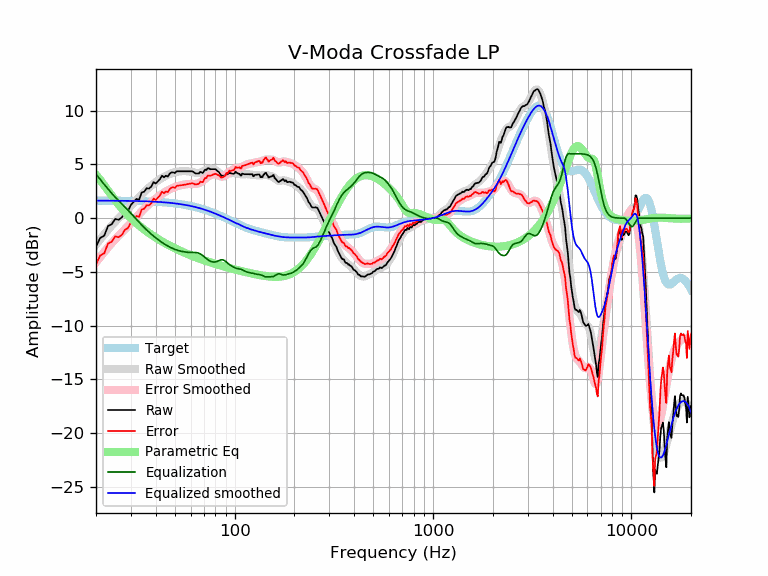

Data behind this chart, as committed beside it:
frequency, raw, error, smoothed, error_smoothed, equalization, parametric_eq, equalized_raw, equalized_smoothed, target
20, -2.65, -4.29, -2.46, -4.10, 4.10, 4.03, 1.46, 1.64, 1.64
21, -1.84, -3.47, -1.97, -3.61, 3.61, 3.56, 1.77, 1.64, 1.64
22, -1.63, -3.26, -1.51, -3.14, 3.14, 3.06, 1.52, 1.64, 1.64
23, -0.73, -2.36, -1.08, -2.71, 2.71, 2.57, 1.99, 1.63, 1.63
24, -0.56, -2.19, -0.68, -2.31, 2.31, 2.10, 1.76, 1.63, 1.63
25, -0.07, -1.69, -0.33, -1.95, 1.95, 1.67, 1.89, 1.63, 1.63
26, -0.15, -1.77, -0.00, -1.63, 1.63, 1.27, 1.48, 1.62, 1.62
27, 0.07, -1.55, 0.30, -1.32, 1.32, 0.91, 1.39, 1.62, 1.62
28, 0.53, -1.08, 0.59, -1.03, 1.03, 0.58, 1.56, 1.62, 1.62
29, 0.69, -0.92, 0.87, -0.74, 0.74, 0.28, 1.43, 1.61, 1.61
30, 1.24, -0.36, 1.15, -0.46, 0.46, 0.01, 1.70, 1.61, 1.61
31, 1.52, -0.08, 1.43, -0.17, 0.17, -0.24, 1.69, 1.60, 1.60
32, 1.79, 0.20, 1.71, 0.11, -0.11, -0.47, 1.68, 1.60, 1.60
33, 1.72, 0.13, 1.97, 0.38, -0.38, -0.68, 1.34, 1.59, 1.59
34, 2.39, 0.81, 2.22, 0.64, -0.64, -0.88, 1.76, 1.58, 1.58
35, 2.46, 0.89, 2.45, 0.88, -0.88, -1.06, 1.59, 1.58, 1.58
36, 2.78, 1.22, 2.66, 1.10, -1.10, -1.23, 1.69, 1.57, 1.57
37, 2.75, 1.19, 2.86, 1.30, -1.30, -1.39, 1.45, 1.56, 1.56
38, 2.94, 1.39, 3.04, 1.49, -1.49, -1.53, 1.46, 1.55, 1.55
39, 3.36, 1.82, 3.20, 1.66, -1.66, -1.67, 1.70, 1.54, 1.54
40, 3.22, 1.69, 3.35, 1.82, -1.82, -1.80, 1.40, 1.53, 1.53
41, 3.43, 1.92, 3.49, 1.98, -1.98, -1.93, 1.46, 1.52, 1.52
42, 3.62, 2.12, 3.62, 2.12, -2.12, -2.05, 1.50, 1.51, 1.51
43, 3.95, 2.46, 3.74, 2.25, -2.25, -2.16, 1.70, 1.49, 1.49
44, 3.80, 2.33, 3.85, 2.37, -2.37, -2.26, 1.43, 1.48, 1.48
45, 3.95, 2.49, 3.95, 2.48, -2.48, -2.36, 1.47, 1.46, 1.46
46, 3.87, 2.43, 4.04, 2.59, -2.59, -2.46, 1.29, 1.45, 1.45
47, 4.12, 2.69, 4.11, 2.68, -2.68, -2.55, 1.44, 1.43, 1.43
48, 4.26, 2.85, 4.18, 2.76, -2.76, -2.64, 1.50, 1.42, 1.42
49, 4.26, 2.87, 4.23, 2.84, -2.84, -2.72, 1.43, 1.40, 1.40
50, 4.20, 2.83, 4.28, 2.90, -2.90, -2.80, 1.30, 1.38, 1.38
51, 4.36, 3.01, 4.32, 2.96, -2.96, -2.88, 1.41, 1.36, 1.36
52, 4.36, 3.03, 4.34, 3.01, -3.01, -2.95, 1.36, 1.34, 1.34
53, 4.36, 3.05, 4.36, 3.05, -3.05, -3.02, 1.32, 1.32, 1.32
54, 4.36, 3.07, 4.38, 3.08, -3.08, -3.09, 1.28, 1.29, 1.29
55, 4.36, 3.09, 4.38, 3.11, -3.11, -3.16, 1.25, 1.27, 1.27
56, 4.36, 3.12, 4.38, 3.14, -3.14, -3.22, 1.23, 1.25, 1.25
57, 4.36, 3.14, 4.38, 3.16, -3.16, -3.28, 1.21, 1.22, 1.22
58, 4.36, 3.17, 4.37, 3.17, -3.17, -3.34, 1.19, 1.19, 1.19
59, 4.36, 3.20, 4.35, 3.18, -3.18, -3.40, 1.18, 1.17, 1.17
60, 4.36, 3.22, 4.33, 3.19, -3.19, -3.45, 1.18, 1.14, 1.14
61, 4.36, 3.25, 4.30, 3.19, -3.19, -3.51, 1.18, 1.11, 1.11
62, 4.30, 3.22, 4.27, 3.18, -3.18, -3.56, 1.12, 1.08, 1.08
63, 4.20, 3.15, 4.24, 3.19, -3.19, -3.61, 1.02, 1.05, 1.05
64, 4.15, 3.14, 4.21, 3.20, -3.20, -3.66, 0.96, 1.02, 1.02
65, 4.15, 3.17, 4.21, 3.22, -3.22, -3.70, 0.94, 0.99, 0.99
66, 4.15, 3.20, 4.21, 3.26, -3.26, -3.75, 0.90, 0.95, 0.95
67, 4.31, 3.39, 4.23, 3.31, -3.31, -3.79, 1.00, 0.92, 0.92
68, 4.26, 3.38, 4.27, 3.39, -3.39, -3.83, 0.88, 0.88, 0.88
69, 4.20, 3.35, 4.32, 3.47, -3.47, -3.87, 0.73, 0.85, 0.85
70, 4.36, 3.55, 4.38, 3.57, -3.57, -3.91, 0.79, 0.81, 0.81
71, 4.52, 3.75, 4.44, 3.67, -3.67, -3.95, 0.86, 0.78, 0.78
72, 4.47, 3.73, 4.50, 3.76, -3.76, -3.99, 0.72, 0.74, 0.74
73, 4.64, 3.94, 4.54, 3.84, -3.84, -4.03, 0.80, 0.70, 0.70
74, 4.64, 3.98, 4.58, 3.92, -3.92, -4.06, 0.73, 0.66, 0.66
75, 4.56, 3.94, 4.60, 3.98, -3.98, -4.10, 0.59, 0.62, 0.62
76, 4.56, 3.98, 4.61, 4.02, -4.02, -4.13, 0.54, 0.59, 0.59
77, 4.56, 4.02, 4.60, 4.06, -4.06, -4.17, 0.51, 0.55, 0.55
78, 4.56, 4.06, 4.58, 4.08, -4.08, -4.20, 0.49, 0.51, 0.51
79, 4.56, 4.10, 4.54, 4.08, -4.08, -4.23, 0.48, 0.47, 0.47
... 553 more rows
